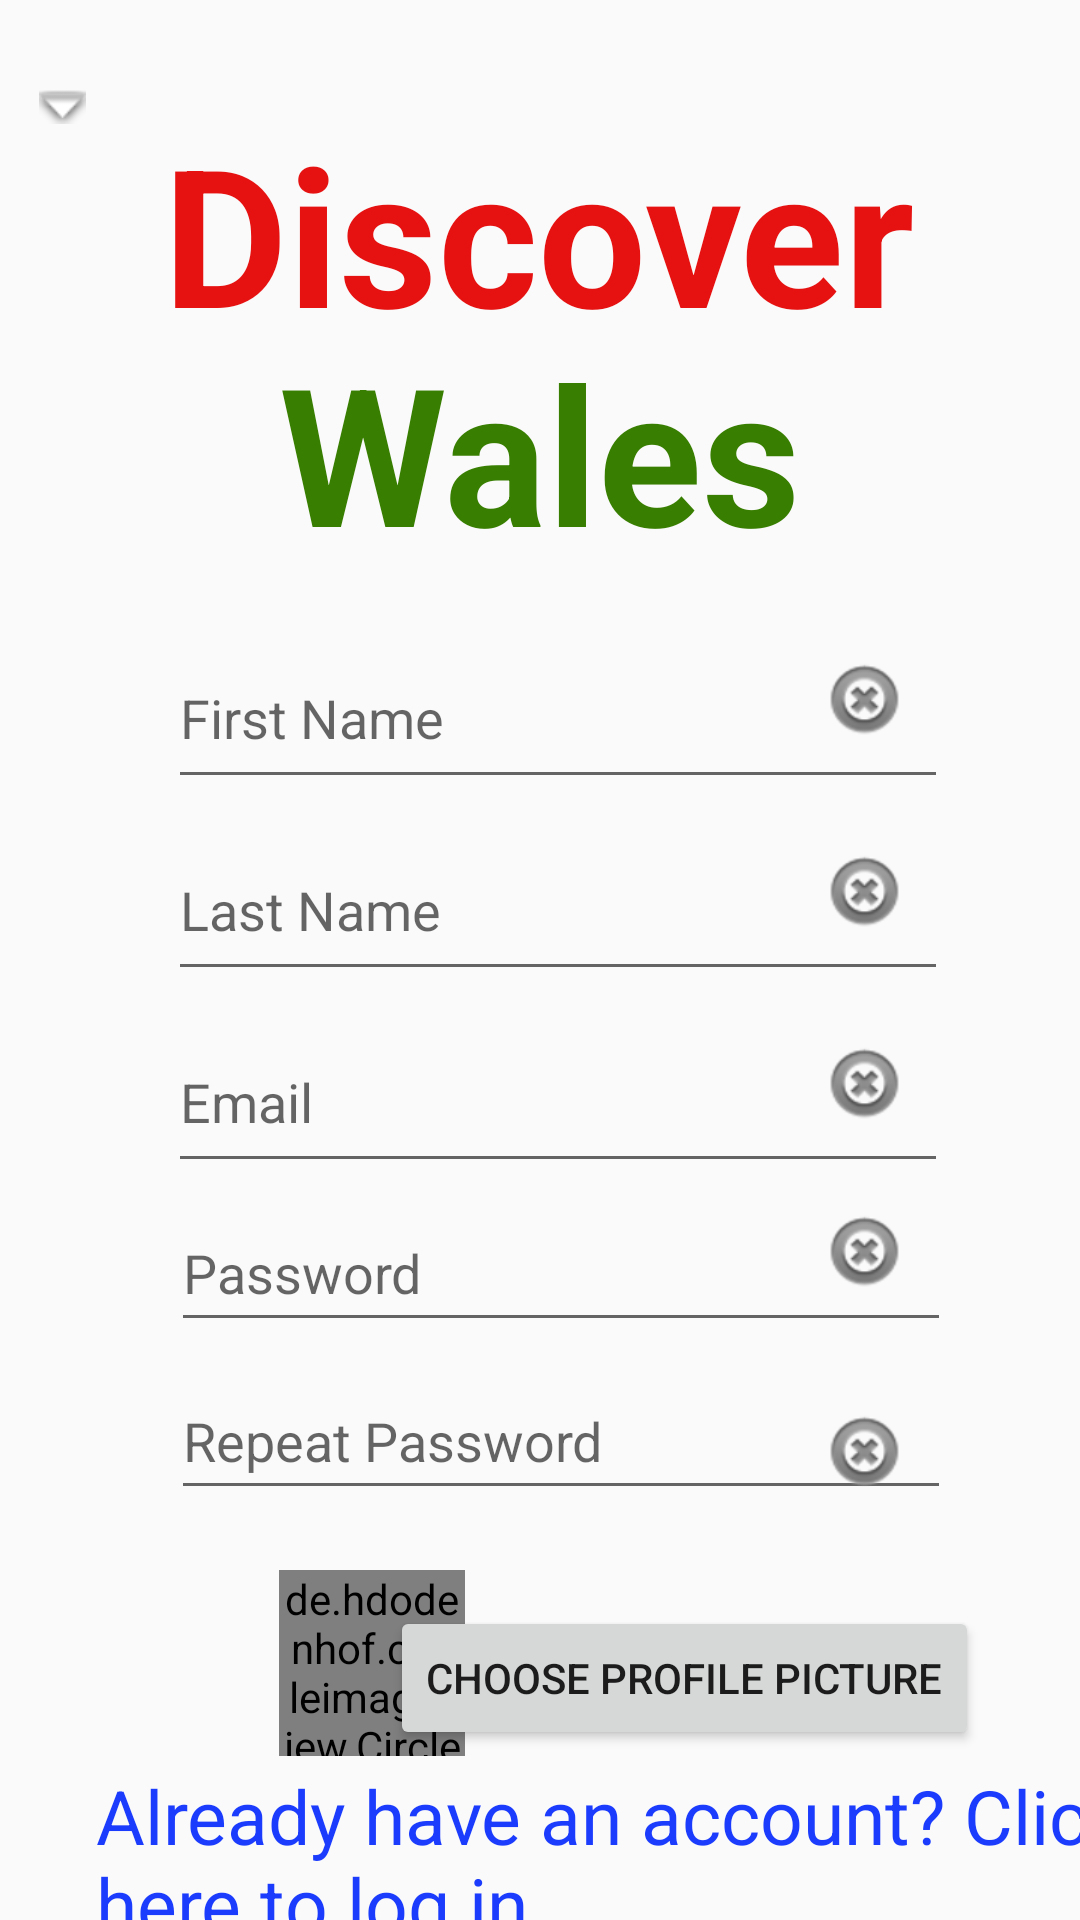

Write the Android layout XML for this screen, with the resource values it uses.
<!-- AndroidManifest.xml: application theme Theme.DiscoverWales -->
<!-- res/layout/sign_up.xml -->
<?xml version="1.0" encoding="utf-8"?>
<androidx.constraintlayout.widget.ConstraintLayout xmlns:android="http://schemas.android.com/apk/res/android"
    xmlns:app="http://schemas.android.com/apk/res-auto"
    xmlns:tools="http://schemas.android.com/tools"
    android:id="@+id/main"
    android:layout_width="match_parent"
    android:layout_height="match_parent"
    android:layout_alignWithParentIfMissing="true"
    tools:context=".SignUpActivity">

    <ImageButton
        android:id="@+id/back"
        android:layout_width="52dp"
        android:layout_height="39dp"
        android:layout_marginTop="16dp"
        android:layout_marginEnd="8dp"
        android:layout_marginBottom="204dp"
        android:background="#00FFFFFF"
        app:layout_constraintBottom_toTopOf="@+id/textView4"
        app:layout_constraintEnd_toStartOf="@+id/textView2"
        app:layout_constraintTop_toTopOf="parent"
        app:srcCompat="@android:drawable/arrow_down_float" />

    <EditText
        android:id="@+id/firstName"
        android:layout_width="260dp"
        android:layout_height="57dp"
        android:layout_marginStart="56dp"
        android:layout_marginTop="16dp"
        android:ems="10"
        android:hint="First Name"
        android:inputType="textEmailAddress"
        app:layout_constraintStart_toStartOf="parent"
        app:layout_constraintTop_toBottomOf="@+id/textView" />

    <ImageButton
        android:id="@+id/clearPassword"
        android:layout_width="wrap_content"
        android:layout_height="wrap_content"
        android:layout_marginEnd="44dp"
        android:layout_marginBottom="4dp"
        android:backgroundTint="#00FFFFFF"
        app:layout_constraintBottom_toBottomOf="@+id/password"
        app:layout_constraintEnd_toEndOf="parent"
        app:srcCompat="@android:drawable/ic_notification_clear_all" />

    <EditText
        android:id="@+id/repeatPassword"
        android:layout_width="260dp"
        android:layout_height="49dp"
        android:layout_marginStart="1dp"
        android:layout_marginTop="60dp"
        android:ems="10"
        android:hint="Repeat Password"
        android:inputType="textPassword"
        app:layout_constraintStart_toStartOf="@+id/email"
        app:layout_constraintTop_toBottomOf="@+id/email" />

    <ImageButton
        android:id="@+id/clearLastName"
        android:layout_width="wrap_content"
        android:layout_height="wrap_content"
        android:layout_marginEnd="44dp"
        android:layout_marginBottom="124dp"
        android:backgroundTint="#00FFFFFF"
        app:layout_constraintBottom_toBottomOf="@+id/password"
        app:layout_constraintEnd_toEndOf="parent"
        app:srcCompat="@android:drawable/ic_notification_clear_all" />

    <EditText
        android:id="@+id/password"
        android:layout_width="260dp"
        android:layout_height="49dp"
        android:layout_marginStart="1dp"
        android:layout_marginTop="4dp"
        android:ems="10"
        android:hint="Password"
        android:inputType="textPassword"
        app:layout_constraintStart_toStartOf="@+id/email"
        app:layout_constraintTop_toBottomOf="@+id/email" />

    <Button
        android:id="@+id/choosePfpButton"
        android:layout_width="wrap_content"
        android:layout_height="wrap_content"
        android:layout_marginTop="32dp"
        android:text="Choose Profile Picture"
        app:layout_constraintEnd_toEndOf="parent"
        app:layout_constraintHorizontal_bias="0.795"
        app:layout_constraintStart_toStartOf="parent"
        app:layout_constraintTop_toBottomOf="@+id/repeatPassword" />

    <ImageButton
        android:id="@+id/clearFirstName"
        android:layout_width="wrap_content"
        android:layout_height="wrap_content"
        android:layout_marginEnd="44dp"
        android:layout_marginBottom="188dp"
        android:backgroundTint="#00FFFFFF"
        app:layout_constraintBottom_toBottomOf="@+id/password"
        app:layout_constraintEnd_toEndOf="parent"
        app:srcCompat="@android:drawable/ic_notification_clear_all" />

    <ImageButton
        android:id="@+id/clearRepeatPassword"
        android:layout_width="wrap_content"
        android:layout_height="wrap_content"
        android:layout_marginTop="4dp"
        android:layout_marginEnd="44dp"
        android:backgroundTint="#00FFFFFF"
        app:layout_constraintEnd_toEndOf="parent"
        app:layout_constraintTop_toTopOf="@+id/repeatPassword"
        app:srcCompat="@android:drawable/ic_notification_clear_all" />

    <ImageButton
        android:id="@+id/clearEmail"
        android:layout_width="wrap_content"
        android:layout_height="wrap_content"
        android:layout_marginEnd="44dp"
        android:layout_marginBottom="60dp"
        android:backgroundTint="#00FFFFFF"
        app:layout_constraintBottom_toBottomOf="@+id/password"
        app:layout_constraintEnd_toEndOf="parent"
        app:srcCompat="@android:drawable/ic_notification_clear_all" />

    <EditText
        android:id="@+id/lastName"
        android:layout_width="260dp"
        android:layout_height="57dp"
        android:layout_marginStart="56dp"
        android:layout_marginTop="80dp"
        android:ems="10"
        android:hint="Last Name"
        android:inputType="textEmailAddress"
        app:layout_constraintStart_toStartOf="parent"
        app:layout_constraintTop_toBottomOf="@+id/textView" />

    <EditText
        android:id="@+id/email"
        android:layout_width="260dp"
        android:layout_height="57dp"
        android:layout_marginStart="56dp"
        android:layout_marginTop="144dp"
        android:ems="10"
        android:hint="Email"
        android:inputType="textEmailAddress"
        app:layout_constraintStart_toStartOf="parent"
        app:layout_constraintTop_toBottomOf="@+id/textView" />

    <TextView
        android:id="@+id/textView2"
        android:layout_width="wrap_content"
        android:layout_height="wrap_content"
        android:text="Discover"
        android:textColor="#E61212"
        android:textSize="64sp"
        android:textStyle="bold"
        app:layout_constraintBottom_toBottomOf="parent"
        app:layout_constraintEnd_toEndOf="parent"
        app:layout_constraintHorizontal_bias="0.496"
        app:layout_constraintStart_toStartOf="parent"
        app:layout_constraintTop_toTopOf="parent"
        app:layout_constraintVertical_bias="0.063" />

    <TextView
        android:id="@+id/textView"
        android:layout_width="wrap_content"
        android:layout_height="wrap_content"
        android:password="false"
        android:text="Wales"
        android:textColor="#387E01"
        android:textSize="64sp"
        android:textStyle="bold"
        app:layout_constraintBottom_toBottomOf="parent"
        app:layout_constraintEnd_toEndOf="parent"
        app:layout_constraintStart_toStartOf="parent"
        app:layout_constraintTop_toTopOf="parent"
        app:layout_constraintVertical_bias="0.195" />

    <Button
        android:id="@+id/signUp"
        android:layout_width="171dp"
        android:layout_height="0dp"
        android:layout_marginBottom="8dp"
        android:background="@drawable/sign_up_button_background"
        android:text="Sign Up"
        android:textColor="#800080"
        android:textSize="35sp"
        app:layout_constraintBottom_toBottomOf="parent"
        app:layout_constraintEnd_toEndOf="parent"
        app:layout_constraintHorizontal_bias="0.504"
        app:layout_constraintStart_toStartOf="parent"
        app:layout_constraintTop_toBottomOf="@+id/imageView" />

    <TextView
        android:id="@+id/logIn"
        android:layout_width="391dp"
        android:layout_height="64dp"
        android:layout_marginStart="32dp"
        android:layout_marginBottom="4dp"
        android:text="Already have an account? Click here to log in."
        android:textColor="#1B3CFD"
        android:textColorLink="#324FE9"
        android:textSize="25sp"
        app:layout_constraintBottom_toTopOf="@+id/signUp"
        app:layout_constraintStart_toStartOf="parent" />

    <de.hdodenhof.circleimageview.CircleImageView
        android:id="@+id/imageView"
        android:layout_width="62dp"
        android:layout_height="62dp"
        android:layout_marginStart="36dp"
        android:layout_marginTop="20dp"
        android:layout_marginBottom="71dp"
        app:layout_constraintBottom_toTopOf="@+id/signUp"
        app:layout_constraintStart_toStartOf="@+id/repeatPassword"
        app:layout_constraintTop_toBottomOf="@+id/repeatPassword"
        tools:srcCompat="@tools:sample/avatars" />

</androidx.constraintlayout.widget.ConstraintLayout>
<!-- resources referenced by this layout -->
<resources>
  <!-- drawable sign_up_button_background (drawable) -->
  <?xml version="1.0" encoding="utf-8"?>
  <selector xmlns:android="http://schemas.android.com/apk/res/android">
      <item android:state_pressed="true">
          <shape android:shape="rectangle">
              <solid android:color="#E0E0E0"/> 
              <stroke android:width="2dp" android:color="#800080"/>
              <corners android:radius="8dp"/>
          </shape>
      </item>
      <item>
          <shape android:shape="rectangle">
              <solid android:color="#FFFFFF"/> 
              <stroke android:width="2dp" android:color="#800080"/> 
              <corners android:radius="8dp"/>
          </shape>
      </item>
  </selector>
  <style name="Theme.DiscoverWales" parent="Base.Theme.DiscoverWales" />
  <style name="Base.Theme.DiscoverWales" parent="Theme.AppCompat.Light.NoActionBar">
          
          
          <item name="android:itemBackground"> #F0F0F0</item>
      </style>
</resources>
